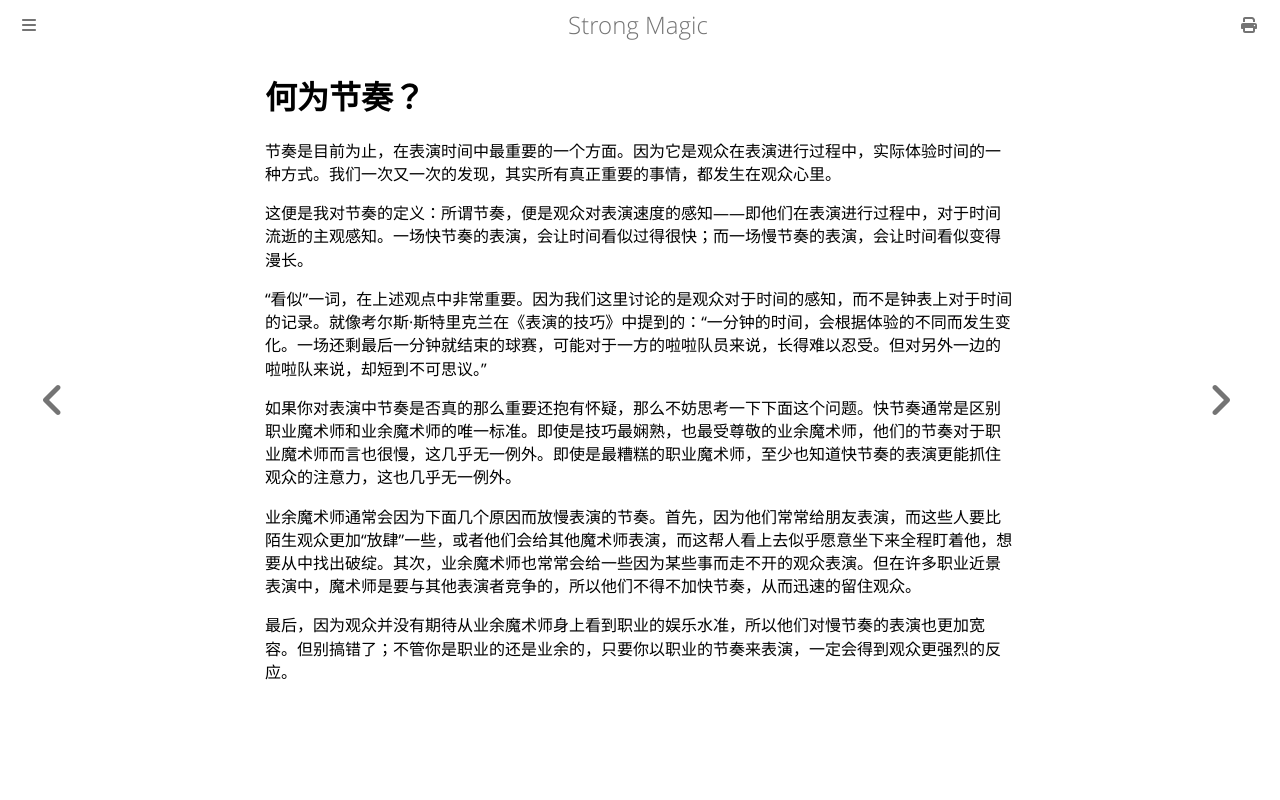

repository: ZJY0516/strong-magic · page: time-element/what-is-pacing.html · generator: mdbook

# 何为节奏？

节奏是目前为止，在表演时间中最重要的一个方面。因为它是观众在表演进行过程中，实际体验时间的一种方式。我们一次又一次的发现，其实所有真正重要的事情，都发生在观众心里。

这便是我对节奏的定义：所谓节奏，便是观众对表演速度的感知——即他们在表演进行过程中，对于时间流逝的主观感知。一场快节奏的表演，会让时间看似过得很快；而一场慢节奏的表演，会让时间看似变得漫长。

“看似”一词，在上述观点中非常重要。因为我们这里讨论的是观众对于时间的感知，而不是钟表上对于时间的记录。就像考尔斯·斯特里克兰在《表演的技巧》中提到的：“一分钟的时间，会根据体验的不同而发生变化。一场还剩最后一分钟就结束的球赛，可能对于一方的啦啦队员来说，长得难以忍受。但对另外一边的啦啦队来说，却短到不可思议。”

如果你对表演中节奏是否真的那么重要还抱有怀疑，那么不妨思考一下下面这个问题。快节奏通常是区别职业魔术师和业余魔术师的唯一标准。即使是技巧最娴熟，也最受尊敬的业余魔术师，他们的节奏对于职业魔术师而言也很慢，这几乎无一例外。即使是最糟糕的职业魔术师，至少也知道快节奏的表演更能抓住观众的注意力，这也几乎无一例外。

业余魔术师通常会因为下面几个原因而放慢表演的节奏。首先，因为他们常常给朋友表演，而这些人要比陌生观众更加“放肆”一些，或者他们会给其他魔术师表演，而这帮人看上去似乎愿意坐下来全程盯着他，想要从中找出破绽。其次，业余魔术师也常常会给一些因为某些事而走不开的观众表演。但在许多职业近景表演中，魔术师是要与其他表演者竞争的，所以他们不得不加快节奏，从而迅速的留住观众。

最后，因为观众并没有期待从业余魔术师身上看到职业的娱乐水准，所以他们对慢节奏的表演也更加宽容。但别搞错了；不管你是职业的还是业余的，只要你以职业的节奏来表演，一定会得到观众更强烈的反应。
